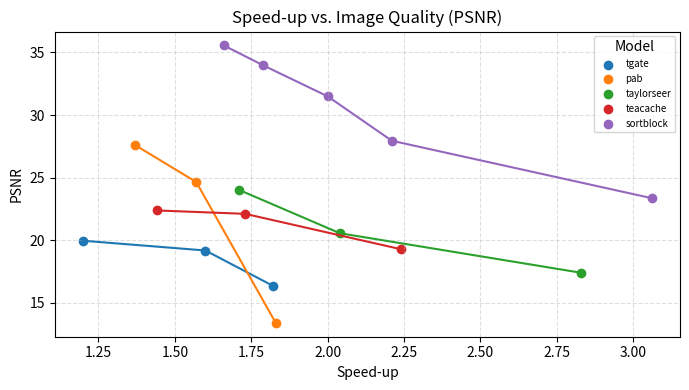

Source code (Python):
import os
import matplotlib
import matplotlib.pyplot as plt

# ---------- 鏁版嵁 ----------
# 璇存槑锛氱涓夊垪璇峰～鍏� *瀹為檯* coco1k-PSNR锛堟暟鍊艰秺楂樿秺濂斤級
records = [
    # ("tgate",                     1.20, 20.11),
    # ("pab",                       1.57, 24.67),
    # ("blockdance",                2.10, 24.65),
    # ("teacache",                  1.73, 21.68),
    # ("firstblock_taylorseer 0.07", 2.03, 27.92),
    # ("firstblock_taylorseer 0.14", 3.26, 21.74),
    # # ("teablockcache 0.0",    0.93, 100.00),
    # ("teablockcache 0.3",    1.34,  37.17),
    # ("teablockcache 0.9",    1.66,  29.81),
    # ("teablockcache_taylor 2",    3.99,  20.46),
    # ("teablockcache_taylor 1",    2.98,  24.47),
    # ("teablockcache_taylor 0.5",  2.13,  29.49),
    # ("sortblockcache",            1.66,  31.1875),
    # ("tgate",                     1.20, 19.96),
    # ("pab",                       1.57, 24.65),
    # ("blockdance",                2.10, 24.57),
    # ("teacache",                  1.73, 22.11),
    # ("firstblock_taylorseer 0.07", 2.03, 27.59),
    # ("firstblock_taylorseer 0.14", 3.26, 21.42),
    # # ("teablockcache 0.0",    0.93, 100.00),
    # ("teablockcache 0.3",    1.34,  37.17),
    # ("teablockcache 0.9",    1.66,  29.81),
    # ("teablockcache_taylor 2",    3.99,  20.46),
    # ("teablockcache_taylor 1",    2.98,  24.47),
    # ("teablockcache_taylor 0.5",  2.13,  29.49),
    # ("sortblockcache",            1.66,  31.1875),

    ("tgate",                     1.20, 19.96),
    ("tgate",                     1.60, 19.18),
    ("tgate",                     1.82, 16.37),
    ("pab",                       1.37, 27.60),
    ("pab",                       1.57, 24.65),
    ("pab",                       1.83, 13.4),
    ("taylorseer",                     1.71, 24.02),
    ("taylorseer",                     2.04, 20.56),
    ("taylorseer",                     2.83, 17.40),
    ("teacache",                  1.44, 22.38),
    ("teacache",                  1.73, 22.11),
    ("teacache",                  2.24, 19.28),
    ("sortblock", 1.66, 35.5639),
    ("sortblock", 1.79, 33.9615),
    ("sortblock", 2.00, 31.4957),
    ("sortblock", 2.21, 27.9479),
    # ("sortblockcache-fit-taylor", 2.88, 0.84326),
    ("sortblock", 3.06, 23.3634),
]
# --------------------------

# 鏃犲浘褰㈢晫闈㈡椂鍒囨崲鍒伴潪浜や簰鍚庣
if os.environ.get("DISPLAY", "") == "":
    matplotlib.use("Agg")

# 鎸夋ā鍨嬪垎缁�
groups = {}
for full_name, spd, psnr in records:
    base = full_name.split()[0]          # 鍙栫┖鏍煎墠閮ㄥ垎浣滀负鈥滄ā鍨嬪悕鈥�
    groups.setdefault(base, []).append((spd, psnr, full_name))

fig, ax = plt.subplots(figsize=(7, 4))

for base, pts in groups.items():
    pts.sort(key=lambda x: x[0])         # 鎸夊姞閫熸瘮鍗囧簭锛屼究浜庣敾绾�
    xs = [p[0] for p in pts]
    ys = [p[1] for p in pts]

    scatter = ax.scatter(xs, ys, label=base)     # 鏁ｇ偣
    if len(pts) > 1:
        ax.plot(xs, ys, color=scatter.get_facecolors()[0])  # 杩炵嚎

    # for x, y, lbl in pts:                         # 缁欐瘡鐐瑰姞瀹屾暣鏍囩
    #     ax.text(x, y, lbl, fontsize=8, ha="right", va="bottom")

ax.set_xlabel("Speed-up")
ax.set_ylabel("PSNR")
ax.set_title("Speed-up vs. Image Quality (PSNR)")
ax.grid(True, linestyle="--", alpha=0.4)
ax.legend(title="Model", fontsize=7)
plt.tight_layout()

# 鏈� / 鏃� GUI 鐨勪袱绉嶈緭鍑烘柟寮�
if matplotlib.get_backend() == "Agg":
    out_file = "accel_vs_psnr.png"
    plt.savefig(out_file, dpi=150)
    print(f"鏃犲浘褰㈢晫闈細鍥惧凡淇濆瓨涓� {out_file}")
else:
    plt.show()
